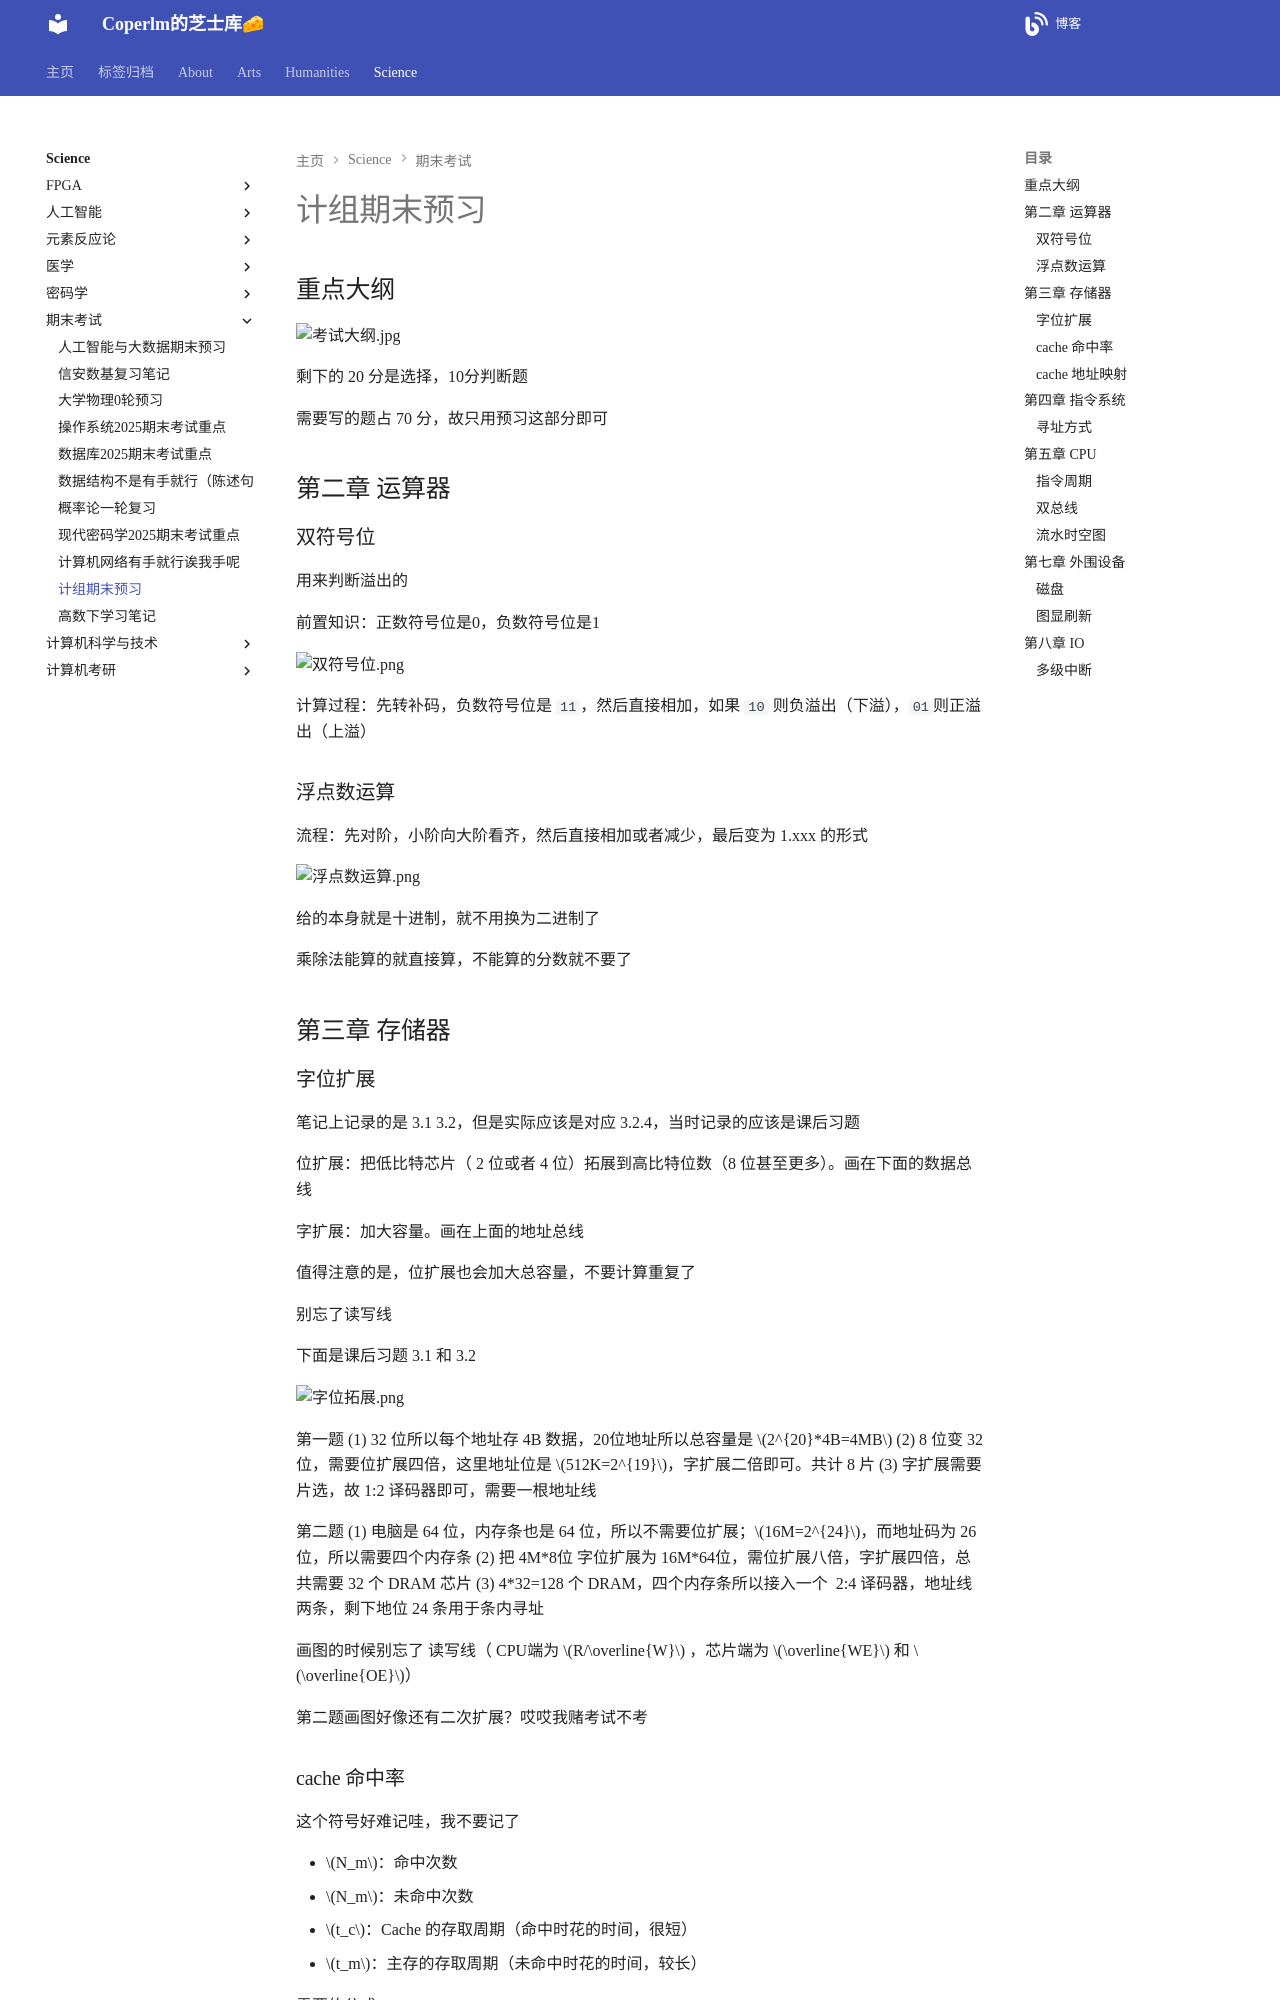

repository: coperlm/KnowledgeBase · page: science/期末考试/计组期末预习/index.html · generator: mkdocs

# 计组期末预习

## 重点大纲

![考试大纲.jpg](./计组期末预习/考试大纲.jpg)

剩下的 20 分是选择，10分判断题

需要写的题占 70 分，故只用预习这部分即可

## 第二章 运算器

### 双符号位

用来判断溢出的

前置知识：正数符号位是0，负数符号位是1

![双符号位.png](./计组期末预习/双符号位.png)

计算过程：先转补码，负数符号位是 `11`，然后直接相加，如果 `10` 则负溢出（下溢），`01`则正溢出（上溢）

### 浮点数运算

流程：先对阶，小阶向大阶看齐，然后直接相加或者减少，最后变为 1.xxx 的形式

![浮点数运算.png](./计组期末预习/浮点数运算.png)

给的本身就是十进制，就不用换为二进制了

乘除法能算的就直接算，不能算的分数就不要了

## 第三章 存储器

### 字位扩展

笔记上记录的是 3.1 3.2，但是实际应该是对应 3.2.4，当时记录的应该是课后习题

位扩展：把低比特芯片（ 2 位或者 4 位）拓展到高比特位数（8 位甚至更多）。画在下面的数据总线

字扩展：加大容量。画在上面的地址总线

值得注意的是，位扩展也会加大总容量，不要计算重复了

别忘了读写线

下面是课后习题 3.1 和 3.2

![字位拓展.png](./计组期末预习/字位拓展.png)

第一题
(1) 32 位所以每个地址存 4B 数据，20位地址所以总容量是 $2^{20}*4B=4MB$
(2) 8 位变 32 位，需要位扩展四倍，这里地址位是 $512K=2^{19}$，字扩展二倍即可。共计 8 片
(3) 字扩展需要片选，故 1:2 译码器即可，需要一根地址线

第二题
(1) 电脑是 64 位，内存条也是 64 位，所以不需要位扩展；$16M=2^{24}$，而地址码为 26 位，所以需要四个内存条
(2) 把 4M\*8位 字位扩展为 16M\*64位，需位扩展八倍，字扩展四倍，总共需要 32 个 DRAM 芯片
(3) 4\*32=128 个 DRAM，四个内存条所以接入一个  2:4 译码器，地址线两条，剩下地位 24 条用于条内寻址

画图的时候别忘了 读写线（ CPU端为 $R/\overline{W}$ ，芯片端为 $\overline{WE}$ 和 $\overline{OE}$）

第二题画图好像还有二次扩展？哎哎我赌考试不考

### cache 命中率

这个符号好难记哇，我不要记了

- $N_m$：命中次数
- $N_m$：未命中次数
- $t_c$：Cache 的存取周期（命中时花的时间，很短）
- $t_m$：主存的存取周期（未命中时花的时间，较长）

需要的公式：

- 命中率 $h = \frac{N_c}{N_c + N_m}$
- 平均访问时间 $t_a = h \cdot t_c + (1 - h) \cdot t_m$
- 访问效率 $e = \frac{t_c}{t_a}$ （最快比平均，不用记那个长公式）

![命中率1.png](./计组期末预习/命中率1.png)
![命中率2.png](./计组期末预习/命中率2.png)

不用看上面的算法，南辕北辙了，直接返璞归真

- 命中率就是 1900/(100+1900)=95%
- 平均访问时间为 (1900\*50+100\*250)/(1900+100)=60ns
- 访问效率是最快比平均，50/60=83.3%
